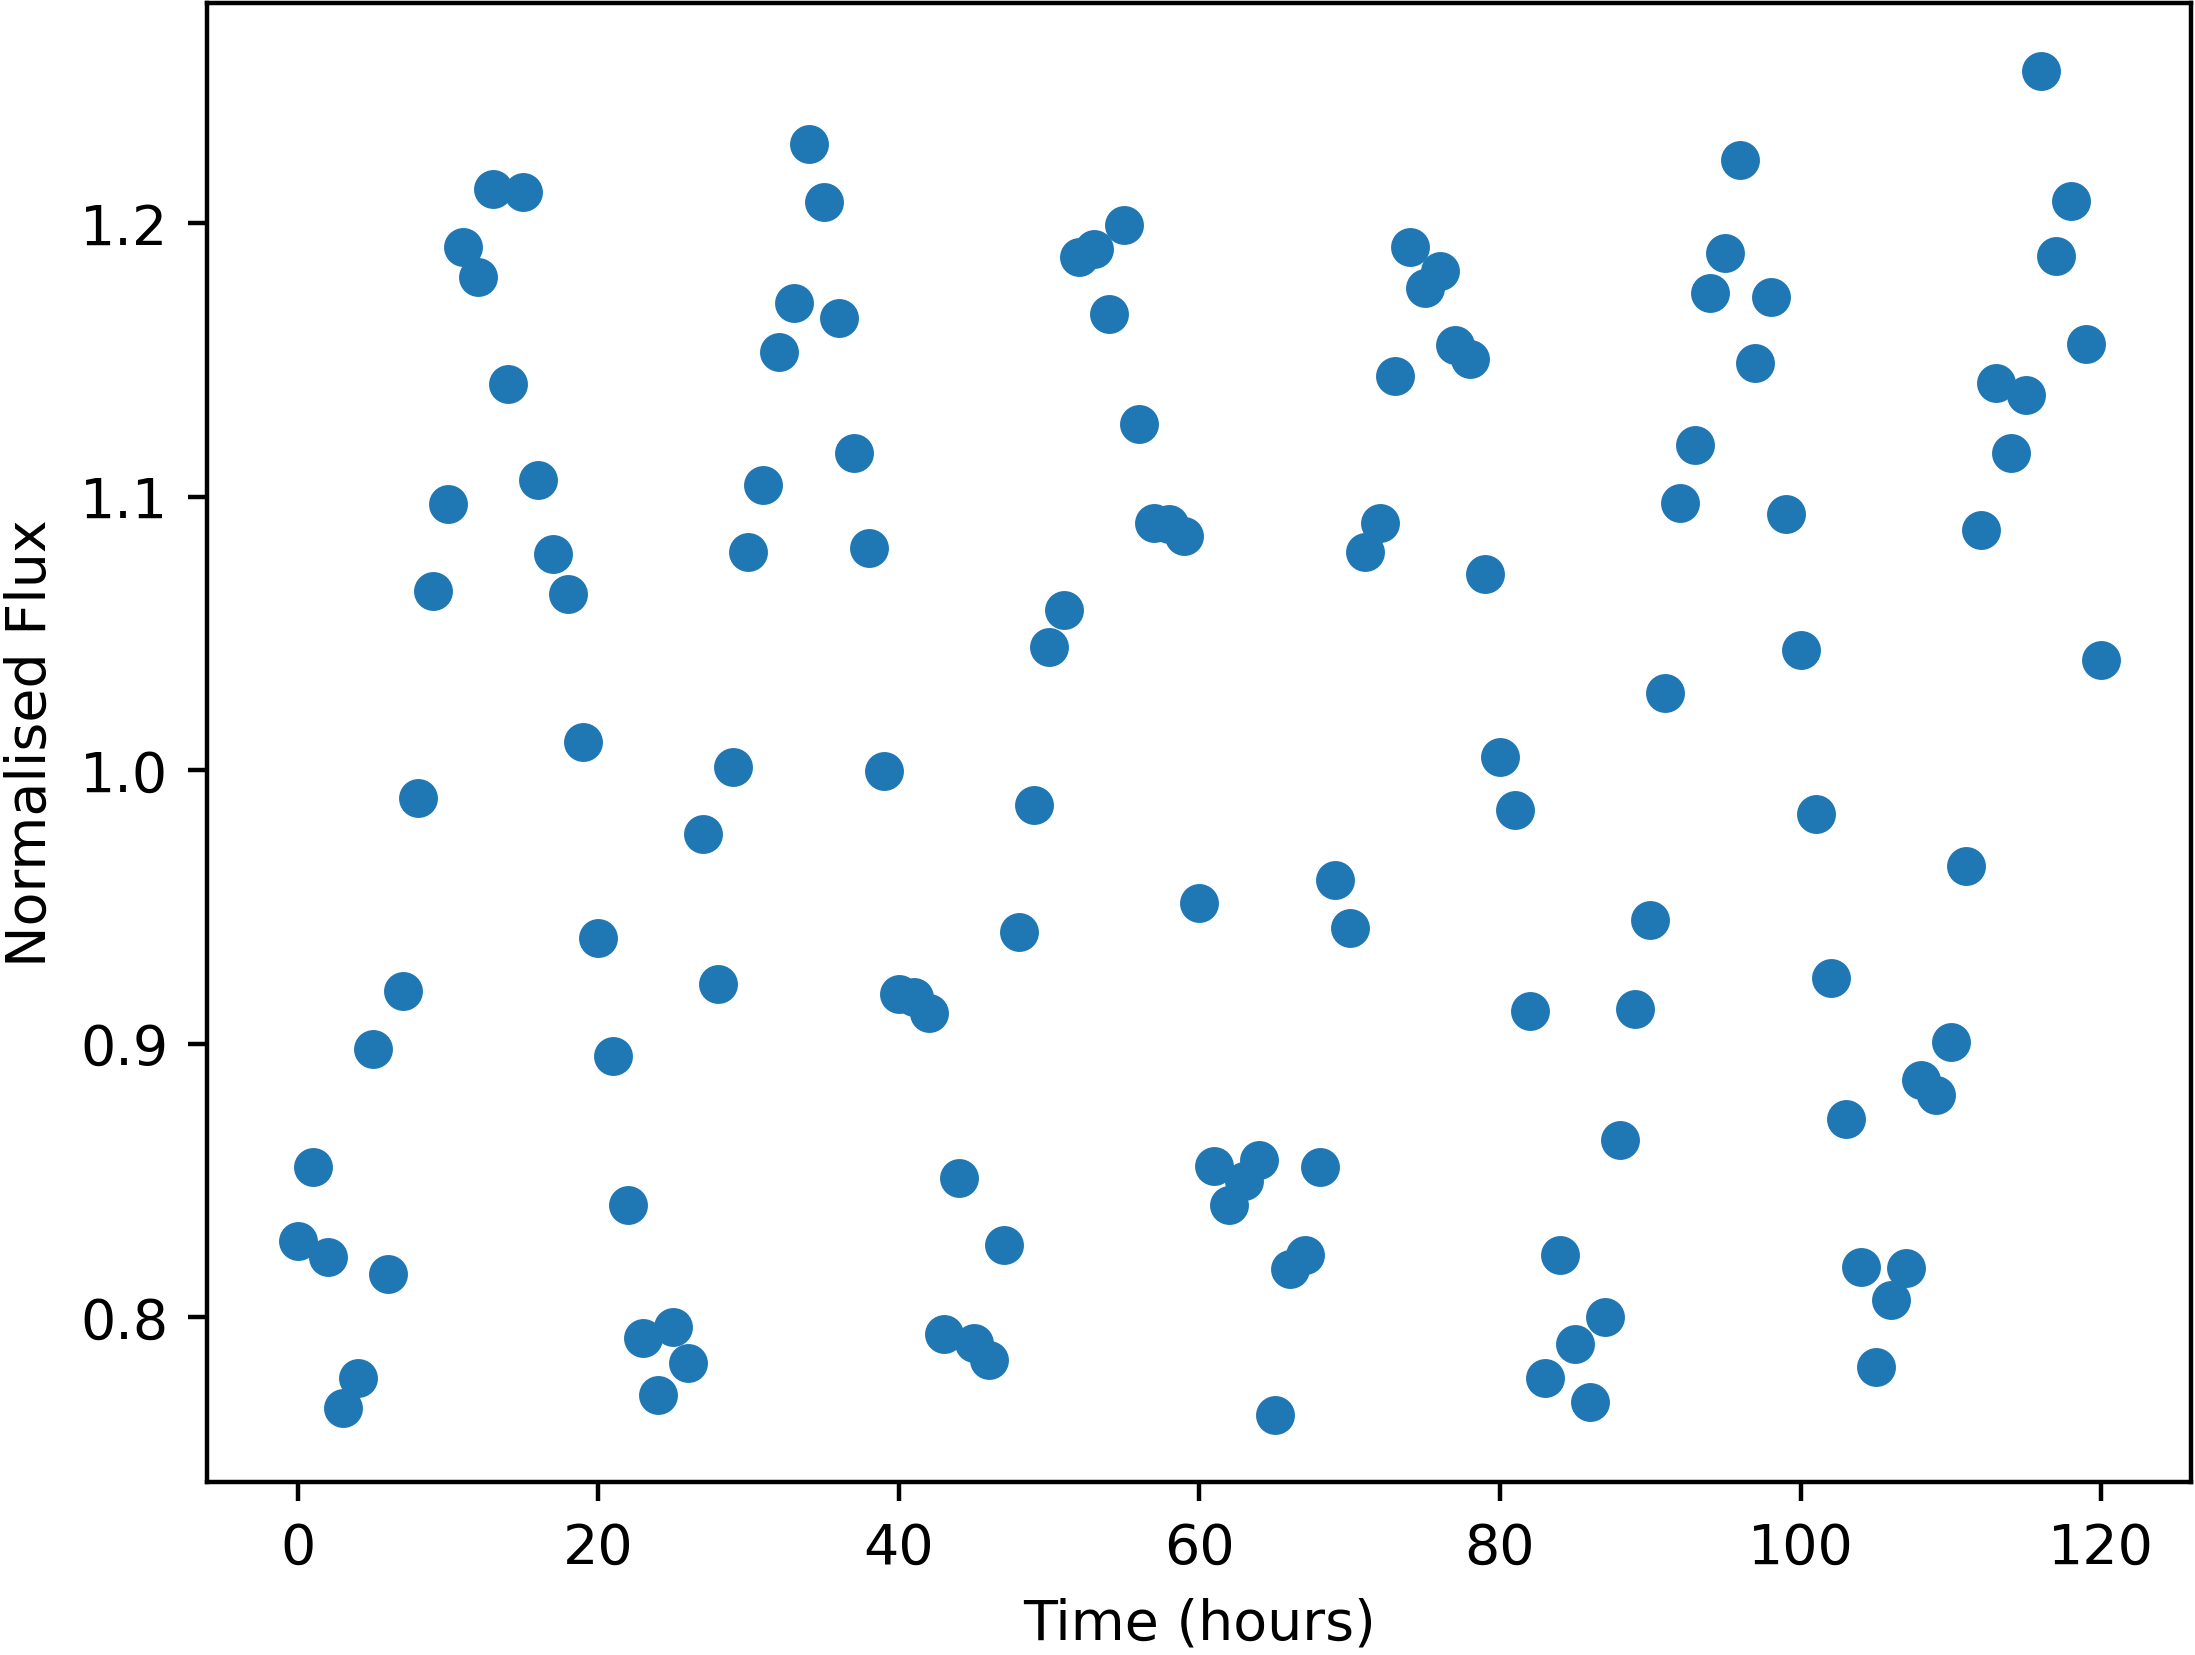

Data behind this chart, as committed beside it:
Time, NormalisedFlux
0.0, 0.8277
1.0, 0.8548
2.0, 0.8218
3.0, 0.7669
4.0, 0.7777
5.0, 0.898
6.0, 0.8159
7.0, 0.9192
8.0, 0.9897
9.0, 1.065
10.0, 1.097
11.0, 1.191
12.0, 1.18
13.0, 1.213
14.0, 1.141
15.0, 1.211
16.0, 1.106
17.0, 1.079
18.0, 1.065
19.0, 1.01
20.0, 0.9387
21.0, 0.8955
22.0, 0.8408
23.0, 0.7924
24.0, 0.7715
25.0, 0.7965
26.0, 0.7834
27.0, 0.9767
28.0, 0.9219
29.0, 1.001
30.0, 1.08
31.0, 1.104
32.0, 1.153
33.0, 1.171
34.0, 1.229
35.0, 1.208
36.0, 1.165
37.0, 1.116
38.0, 1.081
39.0, 0.9996
40.0, 0.9181
41.0, 0.9171
42.0, 0.9111
43.0, 0.7937
44.0, 0.8509
45.0, 0.7906
46.0, 0.7843
47.0, 0.8263
48.0, 0.9409
49.0, 0.9872
50.0, 1.045
51.0, 1.059
52.0, 1.188
53.0, 1.191
54.0, 1.167
55.0, 1.199
56.0, 1.127
57.0, 1.09
58.0, 1.09
59.0, 1.085
... 61 more rows
